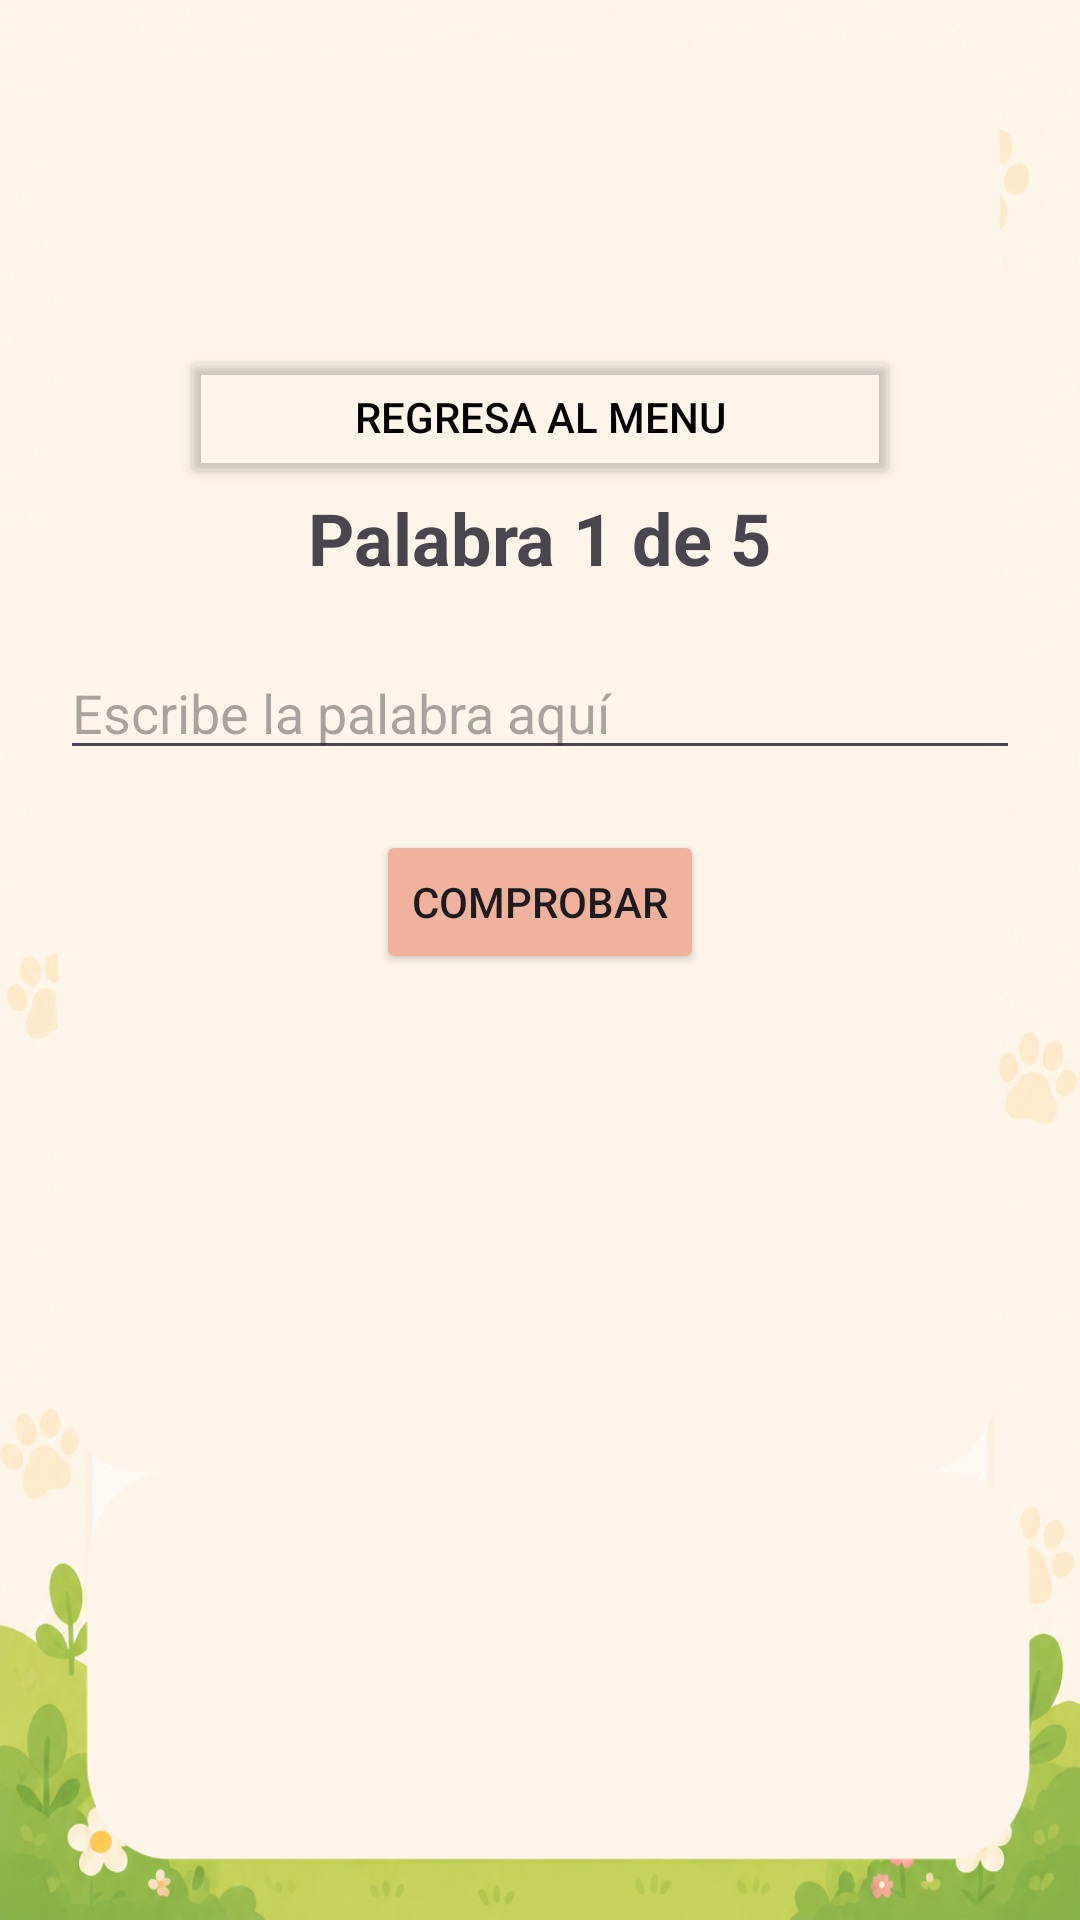

Android layout source for this screen:
<!-- AndroidManifest.xml: application theme Theme.Disxa -->
<!-- res/layout/activity_nivel2_for.xml -->
<?xml version="1.0" encoding="utf-8"?>
<LinearLayout xmlns:android="http://schemas.android.com/apk/res/android"
    xmlns:app="http://schemas.android.com/apk/res-auto"
    android:id="@+id/main"
    android:layout_width="match_parent"
    android:layout_height="match_parent"
    android:background="@mipmap/fondoapp"
    android:gravity="center"
    android:orientation="vertical"
    android:padding="20dp">

    <Button
        android:id="@+id/button3"
        android:layout_width="240dp"
        android:layout_height="wrap_content"
        android:backgroundTint="#00C6D25A"
        android:onClick="reg"
        android:text="Regresa al Menu"
        android:textColor="#000000"
        app:icon="@mipmap/buton"
        app:iconPadding="2dp"
        app:iconSize="80dp"
        app:iconTintMode="multiply" />

    <TextView
        android:id="@+id/txtNivel"
        android:layout_width="wrap_content"
        android:layout_height="wrap_content"
        android:layout_marginBottom="20dp"
        android:text="Palabra 1 de 5"
        android:textSize="24sp"
        android:textStyle="bold" />

    <EditText
        android:id="@+id/txtRespuesta"
        android:layout_width="match_parent"
        android:layout_height="wrap_content"
        android:hint="Escribe la palabra aquí" />

    <Button
        android:id="@+id/btnComprobar"
        android:layout_width="wrap_content"
        android:layout_height="wrap_content"
        android:layout_marginTop="20dp"
        android:backgroundTint="#F0B29C"
        android:text="Comprobar" />

    <ImageView
        android:id="@+id/imgperrito"
        android:layout_width="180dp"
        android:layout_height="180dp"
        android:layout_marginTop="20dp"
        android:contentDescription="Perrito" />

</LinearLayout>
<!-- resources referenced by this layout -->
<resources>
  <!-- mipmap buton: png bitmap (mipmap-hdpi, 5700 bytes) -->
  <!-- mipmap fondoapp: png bitmap (mipmap-hdpi, 209291 bytes) -->
  <style name="Theme.Disxa" parent="Base.Theme.Disxa" />
  <style name="Base.Theme.Disxa" parent="Theme.Material3.DayNight.NoActionBar">
          
          
      </style>
</resources>
